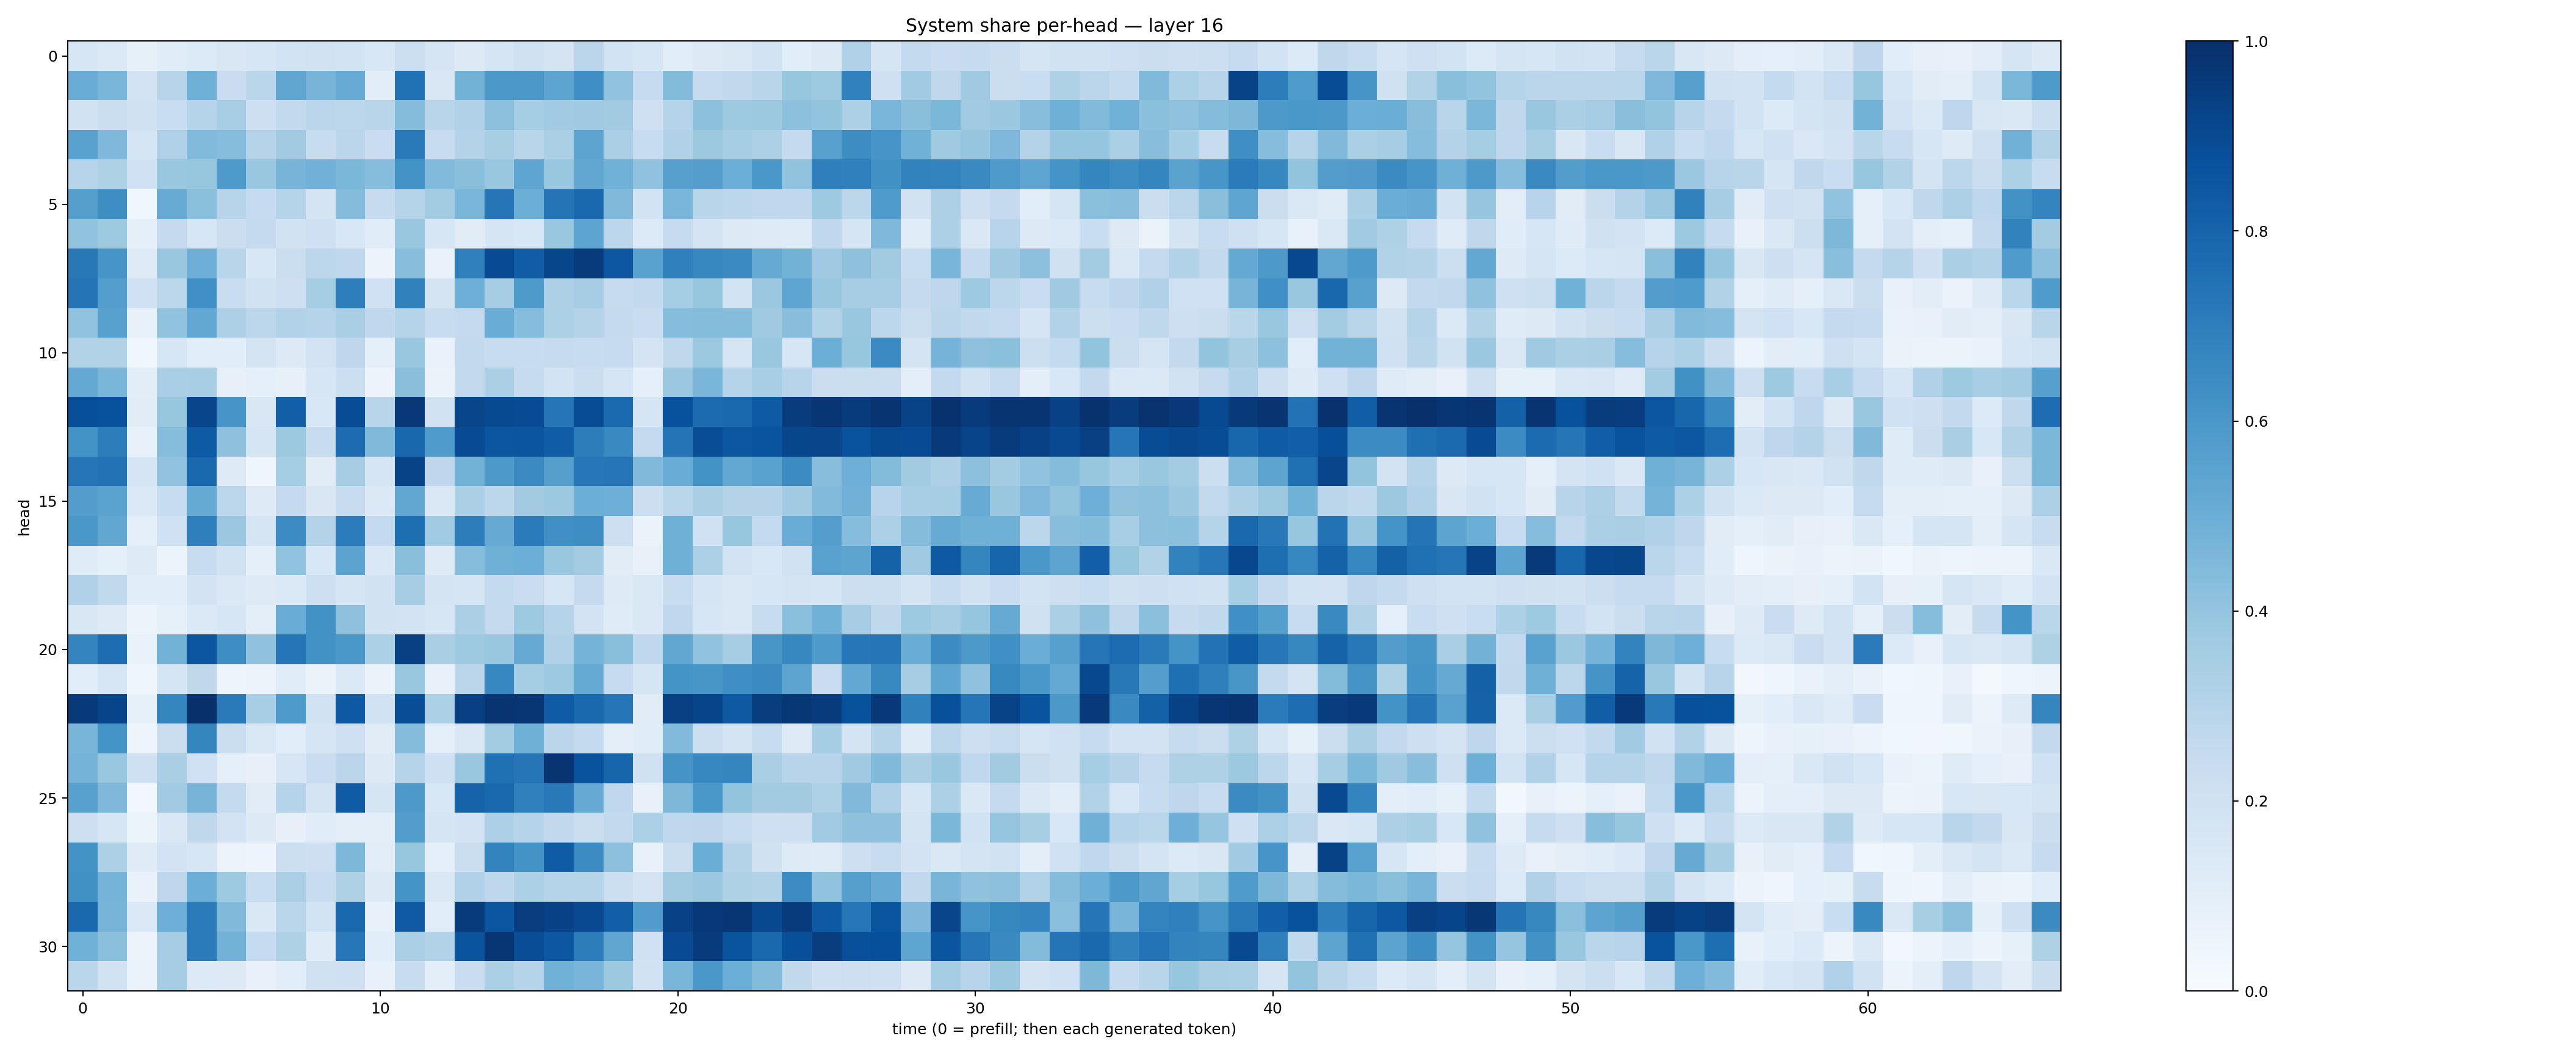

The data file committed next to this chart (first rows):
0.15708984, 0.14047608, 0.082712054, 0.11675687, 0.13489862, 0.15093988, 0.16150355, 0.18596265, 0.18783943, 0.18437527, 0.1541651, 0.21823955, 0.16458549, 0.1319092, 0.16593823, 0.19756009, 0.1743232, 0.28467745, 0.18517616, 0.16359976, 0.10596044, 0.13017647, 0.14818962, 0.18566938
0.5051, 0.4622, 0.181, 0.294, 0.4902, 0.2282, 0.2878, 0.5324, 0.4688, 0.5095, 0.1033, 0.7499, 0.152, 0.4769, 0.5967, 0.5963, 0.5391, 0.6351, 0.4058, 0.2476, 0.4404, 0.2433, 0.2634, 0.2928
0.1921, 0.223, 0.1978, 0.2313, 0.3038, 0.3446, 0.2113, 0.2585, 0.2832, 0.2811, 0.2897, 0.4374, 0.2898, 0.3177, 0.4143, 0.3529, 0.3668, 0.3685, 0.3623, 0.2049, 0.3028, 0.4164, 0.3735, 0.3786
0.5536, 0.4503, 0.1674, 0.3181, 0.444, 0.4313, 0.302, 0.3594, 0.2402, 0.2813, 0.2286, 0.7135, 0.2386, 0.3074, 0.3435, 0.2909, 0.3335, 0.5407, 0.3358, 0.2345, 0.3174, 0.3758, 0.3501, 0.326
0.2955, 0.3211, 0.2028, 0.3888, 0.3934, 0.5868, 0.3843, 0.4699, 0.4834, 0.4578, 0.4332, 0.6197, 0.4416, 0.4257, 0.3896, 0.5366, 0.3847, 0.529, 0.4879, 0.4067, 0.5596, 0.5689, 0.4962, 0.6015
0.5657, 0.6398, 0.03562, 0.5108, 0.4199, 0.2945, 0.247, 0.3019, 0.172, 0.4358, 0.245, 0.3013, 0.3561, 0.4633, 0.73, 0.4969, 0.7352, 0.7836, 0.4475, 0.186, 0.4615, 0.2929, 0.2805, 0.2665
0.404, 0.3741, 0.08702, 0.2532, 0.164, 0.225, 0.2514, 0.19, 0.2055, 0.1543, 0.1166, 0.3864, 0.1615, 0.1109, 0.1683, 0.1556, 0.3883, 0.5429, 0.2775, 0.133, 0.2463, 0.1737, 0.1267, 0.1247
0.7216, 0.609, 0.1242, 0.3841, 0.4942, 0.2905, 0.1541, 0.2197, 0.2809, 0.2679, 0.05763, 0.4272, 0.06866, 0.6905, 0.8908, 0.8262, 0.9116, 0.9547, 0.8477, 0.5525, 0.6906, 0.667, 0.6498, 0.5189
0.7358, 0.5691, 0.2007, 0.2797, 0.6319, 0.2337, 0.1923, 0.2125, 0.3529, 0.6973, 0.1995, 0.6847, 0.1729, 0.4951, 0.3489, 0.5894, 0.3261, 0.3514, 0.2444, 0.2607, 0.3527, 0.3926, 0.1852, 0.3813
0.4044, 0.5584, 0.07389, 0.4028, 0.5263, 0.3258, 0.2781, 0.3146, 0.2997, 0.3388, 0.2681, 0.3002, 0.2414, 0.2511, 0.5074, 0.4309, 0.3307, 0.3048, 0.2534, 0.2315, 0.4332, 0.4365, 0.4352, 0.3701
0.3098, 0.3093, 0.03617, 0.1587, 0.1072, 0.1078, 0.1784, 0.1315, 0.1803, 0.2768, 0.09371, 0.3832, 0.06737, 0.2584, 0.2355, 0.2386, 0.2454, 0.2375, 0.2483, 0.1783, 0.2707, 0.3766, 0.1687, 0.3866
0.5204, 0.4637, 0.103, 0.3372, 0.3453, 0.07971, 0.0864, 0.08154, 0.1564, 0.217, 0.05803, 0.4251, 0.06451, 0.2588, 0.3324, 0.2431, 0.1864, 0.2189, 0.167, 0.09206, 0.3804, 0.464, 0.3009, 0.345
0.8812, 0.8739, 0.1109, 0.3928, 0.9161, 0.6059, 0.1493, 0.8197, 0.1545, 0.8903, 0.2893, 0.9669, 0.1881, 0.9157, 0.8951, 0.8918, 0.732, 0.8878, 0.7763, 0.1683, 0.8745, 0.7721, 0.7819, 0.8356
0.6199, 0.7016, 0.07225, 0.4303, 0.8344, 0.4139, 0.1713, 0.377, 0.2374, 0.7664, 0.447, 0.7872, 0.5843, 0.892, 0.8523, 0.8561, 0.8251, 0.7014, 0.6537, 0.2555, 0.7382, 0.8861, 0.8495, 0.8613
0.7294, 0.7438, 0.1673, 0.4052, 0.7776, 0.125, 0.04568, 0.3518, 0.1124, 0.351, 0.1719, 0.9233, 0.2773, 0.4793, 0.5905, 0.6485, 0.5637, 0.7254, 0.7272, 0.4477, 0.5069, 0.6205, 0.5246, 0.5522
0.571, 0.5493, 0.1389, 0.2382, 0.5177, 0.2809, 0.1225, 0.252, 0.1488, 0.2396, 0.1375, 0.5294, 0.1476, 0.3334, 0.2805, 0.3608, 0.3779, 0.497, 0.4935, 0.2152, 0.2884, 0.3369, 0.3066, 0.3052
0.6013, 0.5278, 0.08854, 0.2003, 0.6916, 0.3816, 0.1664, 0.6452, 0.306, 0.7042, 0.2557, 0.7595, 0.3633, 0.7015, 0.5118, 0.7078, 0.6313, 0.6401, 0.2147, 0.0662, 0.4918, 0.1993, 0.3923, 0.2576
0.1173, 0.09203, 0.1226, 0.05247, 0.2347, 0.1926, 0.08835, 0.4024, 0.1555, 0.5451, 0.1448, 0.4241, 0.1228, 0.4336, 0.4889, 0.4981, 0.3857, 0.3577, 0.1127, 0.07746, 0.4914, 0.3308, 0.1824, 0.1535
0.3196, 0.2646, 0.106, 0.1059, 0.1812, 0.1453, 0.1232, 0.1377, 0.2132, 0.1713, 0.1898, 0.3489, 0.1736, 0.1702, 0.2577, 0.2272, 0.1628, 0.2518, 0.1224, 0.1424, 0.241, 0.1707, 0.146, 0.1593
0.1503, 0.1212, 0.05954, 0.08298, 0.14, 0.1606, 0.09485, 0.5059, 0.6249, 0.4103, 0.1942, 0.1799, 0.1598, 0.334, 0.2509, 0.3715, 0.2969, 0.181, 0.1178, 0.1467, 0.269, 0.1573, 0.1466, 0.2392
0.6753, 0.764, 0.06788, 0.4773, 0.8542, 0.637, 0.4079, 0.7268, 0.6236, 0.5988, 0.3293, 0.9354, 0.3363, 0.3743, 0.3858, 0.5129, 0.3179, 0.4737, 0.4256, 0.2666, 0.5278, 0.4049, 0.3484, 0.6029
0.1063, 0.1628, 0.04444, 0.1644, 0.2729, 0.05055, 0.05803, 0.1169, 0.06582, 0.1387, 0.06425, 0.3828, 0.07383, 0.2825, 0.6664, 0.3554, 0.3733, 0.5193, 0.2462, 0.17, 0.6147, 0.6017, 0.6352, 0.6514
0.9581, 0.9217, 0.08478, 0.6706, 0.9923, 0.7113, 0.347, 0.5891, 0.1953, 0.8434, 0.1891, 0.8863, 0.3298, 0.9336, 0.9769, 0.9746, 0.8297, 0.7842, 0.7274, 0.1115, 0.937, 0.9195, 0.8434, 0.9465
0.4654, 0.6171, 0.04934, 0.2193, 0.6696, 0.2193, 0.1413, 0.1059, 0.1702, 0.2069, 0.1121, 0.4371, 0.08688, 0.1459, 0.357, 0.489, 0.284, 0.2572, 0.1013, 0.1163, 0.442, 0.2152, 0.1754, 0.2396
0.4756, 0.3851, 0.205, 0.337, 0.2013, 0.08804, 0.08152, 0.1578, 0.2302, 0.2842, 0.1296, 0.3003, 0.2089, 0.3831, 0.7518, 0.7338, 0.9774, 0.8671, 0.7949, 0.1985, 0.6119, 0.6665, 0.6711, 0.3391
0.5569, 0.45, 0.027, 0.3638, 0.4692, 0.2545, 0.1094, 0.3017, 0.1794, 0.8303, 0.1644, 0.5929, 0.1529, 0.8012, 0.7791, 0.689, 0.7181, 0.5128, 0.2661, 0.07444, 0.4538, 0.6007, 0.399, 0.3631
0.2112, 0.1569, 0.05139, 0.1443, 0.2698, 0.1802, 0.1323, 0.07912, 0.1145, 0.0974, 0.1014, 0.5718, 0.1665, 0.18, 0.3262, 0.3036, 0.2655, 0.2214, 0.2615, 0.3317, 0.2671, 0.2768, 0.2386, 0.2106
0.6207, 0.327, 0.1191, 0.1798, 0.1599, 0.05552, 0.05023, 0.2178, 0.2137, 0.4536, 0.1052, 0.392, 0.08962, 0.2231, 0.678, 0.6204, 0.8284, 0.6469, 0.4141, 0.07304, 0.2212, 0.5012, 0.3062, 0.1977
0.627, 0.4764, 0.06644, 0.2744, 0.4965, 0.3732, 0.2324, 0.3343, 0.237, 0.3237, 0.1306, 0.6136, 0.1467, 0.3178, 0.2751, 0.3281, 0.2984, 0.2987, 0.2173, 0.178, 0.3632, 0.3823, 0.3208, 0.3159
0.7809, 0.4719, 0.1401, 0.4935, 0.7101, 0.446, 0.148, 0.2853, 0.1861, 0.7811, 0.07232, 0.8374, 0.1073, 0.9543, 0.8544, 0.9447, 0.9326, 0.9004, 0.817, 0.5743, 0.932, 0.9661, 0.9732, 0.9034
0.4878, 0.4217, 0.05854, 0.3482, 0.709, 0.4796, 0.2472, 0.3226, 0.1207, 0.7239, 0.1065, 0.3333, 0.314, 0.8619, 0.9756, 0.8844, 0.8484, 0.7006, 0.5315, 0.1995, 0.893, 0.9537, 0.862, 0.7842
0.2865, 0.188, 0.064, 0.349, 0.1353, 0.1254, 0.07744, 0.1093, 0.1974, 0.2084, 0.07778, 0.2372, 0.1015, 0.2283, 0.3342, 0.3036, 0.4854, 0.4653, 0.3761, 0.1943, 0.4622, 0.5984, 0.499, 0.44
